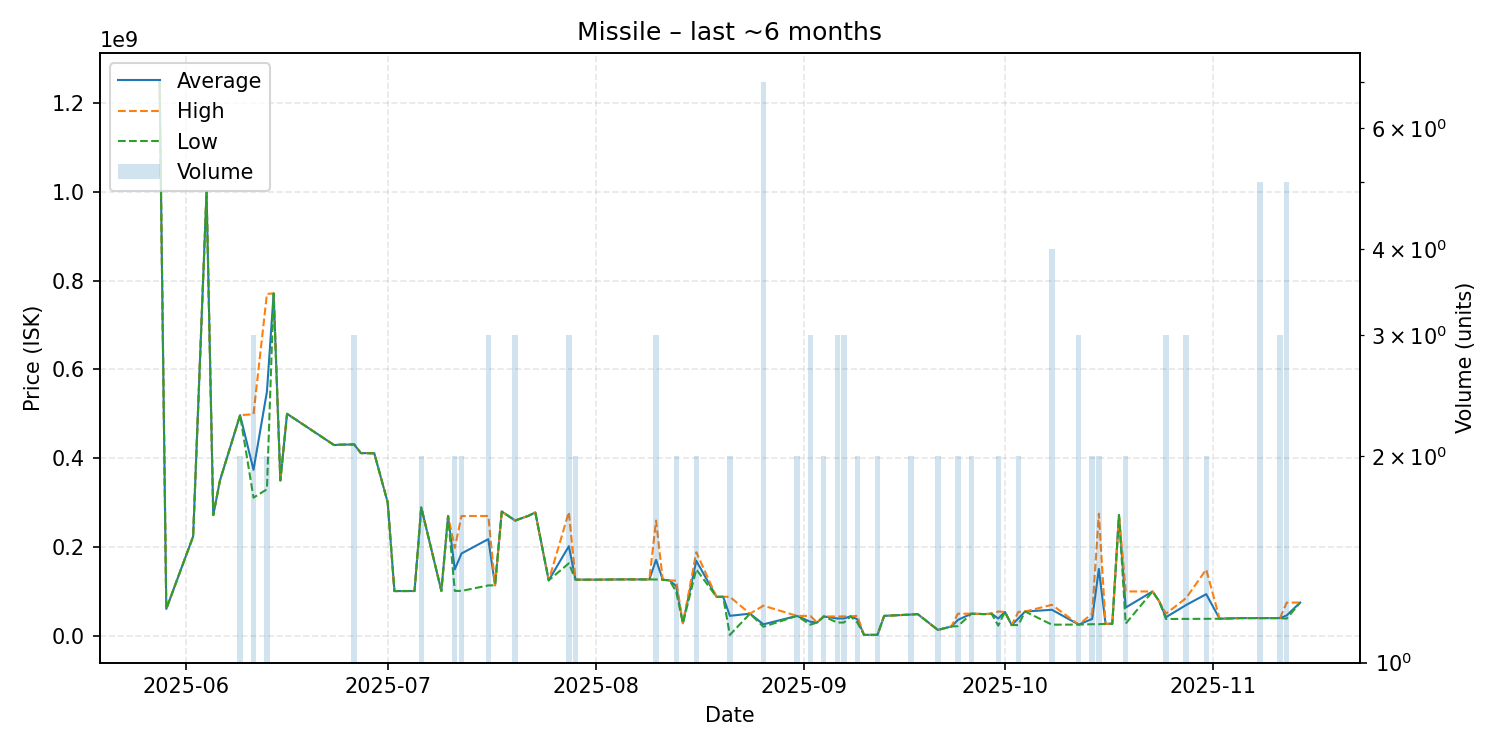

Values plotted in this chart, from the file beside it:
date, average, highest, lowest, order_count, volume
2025-05-28, 1250000000, 1250000000, 1250000000, 1, 1
2025-05-29, 60620000, 60620000, 60620000, 1, 1
2025-06-02, 223900000, 223900000, 223900000, 1, 1
2025-06-04, 999900000, 999900000, 999900000, 1, 1
2025-06-05, 271900000, 271900000, 271900000, 1, 1
2025-06-06, 350000000, 350000000, 350000000, 1, 1
2025-06-09, 496950000, 497000000, 496900000, 2, 2
2025-06-11, 373833333, 499000000, 311250000, 3, 3
2025-06-13, 550000000, 770000000, 330000000, 2, 2
2025-06-14, 771000000, 771000000, 771000000, 1, 1
2025-06-15, 350000000, 350000000, 350000000, 1, 1
2025-06-16, 500000000, 500000000, 500000000, 1, 1
2025-06-23, 429700000, 429700000, 429700000, 1, 1
2025-06-24, 430500000, 430500000, 430500000, 1, 1
2025-06-26, 431100000, 431150000, 431050000, 3, 3
2025-06-27, 411500000, 411500000, 411500000, 1, 1
2025-06-28, 411400000, 411400000, 411400000, 1, 1
2025-06-29, 411000000, 411000000, 411000000, 1, 1
2025-07-01, 300600000, 300600000, 300600000, 1, 1
2025-07-02, 100900000, 100900000, 100900000, 1, 1
2025-07-05, 101000000, 101000000, 101000000, 1, 1
2025-07-06, 289550000, 289600000, 289500000, 2, 2
2025-07-09, 101200000, 101200000, 101200000, 1, 1
2025-07-10, 269900000, 269900000, 269900000, 1, 1
2025-07-11, 149650000, 198000000, 101300000, 2, 2
2025-07-12, 185500000, 269800000, 101200000, 2, 2
2025-07-16, 217833333, 269950000, 113600000, 3, 3
2025-07-17, 113800000, 113800000, 113800000, 1, 1
2025-07-18, 280000000, 280000000, 280000000, 1, 1
2025-07-20, 259666667, 259900000, 259550000, 3, 3
2025-07-22, 270400000, 270400000, 270400000, 1, 1
2025-07-23, 278000000, 278000000, 278000000, 1, 1
2025-07-25, 125000000, 125000000, 125000000, 1, 1
2025-07-28, 201833333, 278800000, 163350000, 3, 3
2025-07-29, 126550000, 126600000, 126500000, 2, 2
2025-08-01, 126500000, 126500000, 126500000, 1, 1
2025-08-05, 127200000, 127200000, 127200000, 1, 1
2025-08-09, 127100000, 127100000, 127100000, 1, 1
2025-08-10, 171166667, 259600000, 126950000, 3, 3
2025-08-11, 126400000, 126400000, 126400000, 1, 1
2025-08-12, 124900000, 124900000, 124900000, 1, 1
2025-08-13, 112150000, 124300000, 100000000, 2, 2
2025-08-14, 28500000, 28500000, 28500000, 1, 1
2025-08-16, 169050000, 188400000, 149700000, 2, 2
2025-08-19, 87980000, 87980000, 87980000, 1, 1
2025-08-20, 87980000, 87980000, 87980000, 1, 1
2025-08-21, 45109000, 87980000, 2238000, 2, 2
2025-08-24, 50000000, 50000000, 50000000, 1, 1
2025-08-26, 25974286, 67960000, 20515000, 7, 7
2025-08-31, 44965000, 44980000, 44950000, 2, 2
2025-09-02, 31766667, 44870000, 25215000, 3, 3
2025-09-03, 30010000, 30010000, 30010000, 1, 1
2025-09-04, 43795000, 43810000, 43780000, 2, 2
2025-09-06, 39143333, 43710000, 30010000, 3, 3
2025-09-07, 39216667, 43825000, 30000000, 3, 3
2025-09-08, 44000000, 44000000, 44000000, 1, 1
2025-09-09, 37500000, 45000000, 30000000, 2, 2
2025-09-10, 2238000, 2238000, 2238000, 1, 1
2025-09-12, 2252000, 2252000, 2252000, 1, 2
2025-09-13, 45000000, 45000000, 45000000, 1, 1
... 33 more rows
